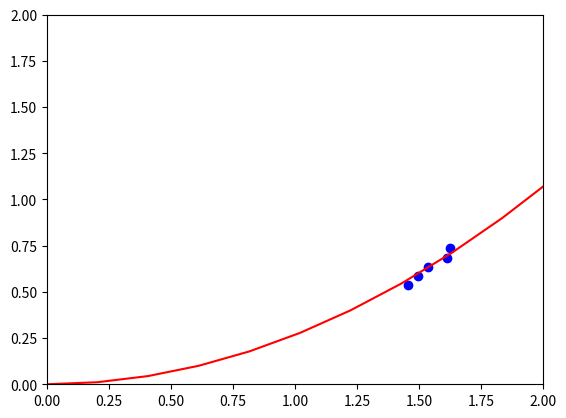

Here is the Python script that generated this plot:
import numpy as np
import matplotlib.pyplot as plt
from scipy.optimize import curve_fit


def func(x, a, b, c):
    return a * x ** 2 + b * x + c * x

x = np.array([1.45631068, 1.496010638, 1.537410318, 1.612036539, 1.624548736])
y = np.array([0.539, 0.588, 0.637, 0.686, 0.735])

popt_cons, _ = curve_fit(func, x, y, bounds=([-np.inf, 0, 0], [np.inf, 0.000000000000001, 0.000000000000001]))
print(popt_cons)

residuals = y - func(x, popt_cons[0], popt_cons[1], popt_cons[2])
ss_res = np.sum(residuals**2)
ss_tot = np.sum((y-np.mean(y))**2)
r_squared = 1 - (ss_res/ss_tot)
print(r_squared)

xnew = np.linspace(0,10)

plt.plot(x, y, 'bo')
# plt.plot(xnew, func(xnew, *popt), 'k-')
plt.plot(xnew, func(xnew, *popt_cons), 'r-')
plt.axis([0, 2, 0, 2])
plt.show()
